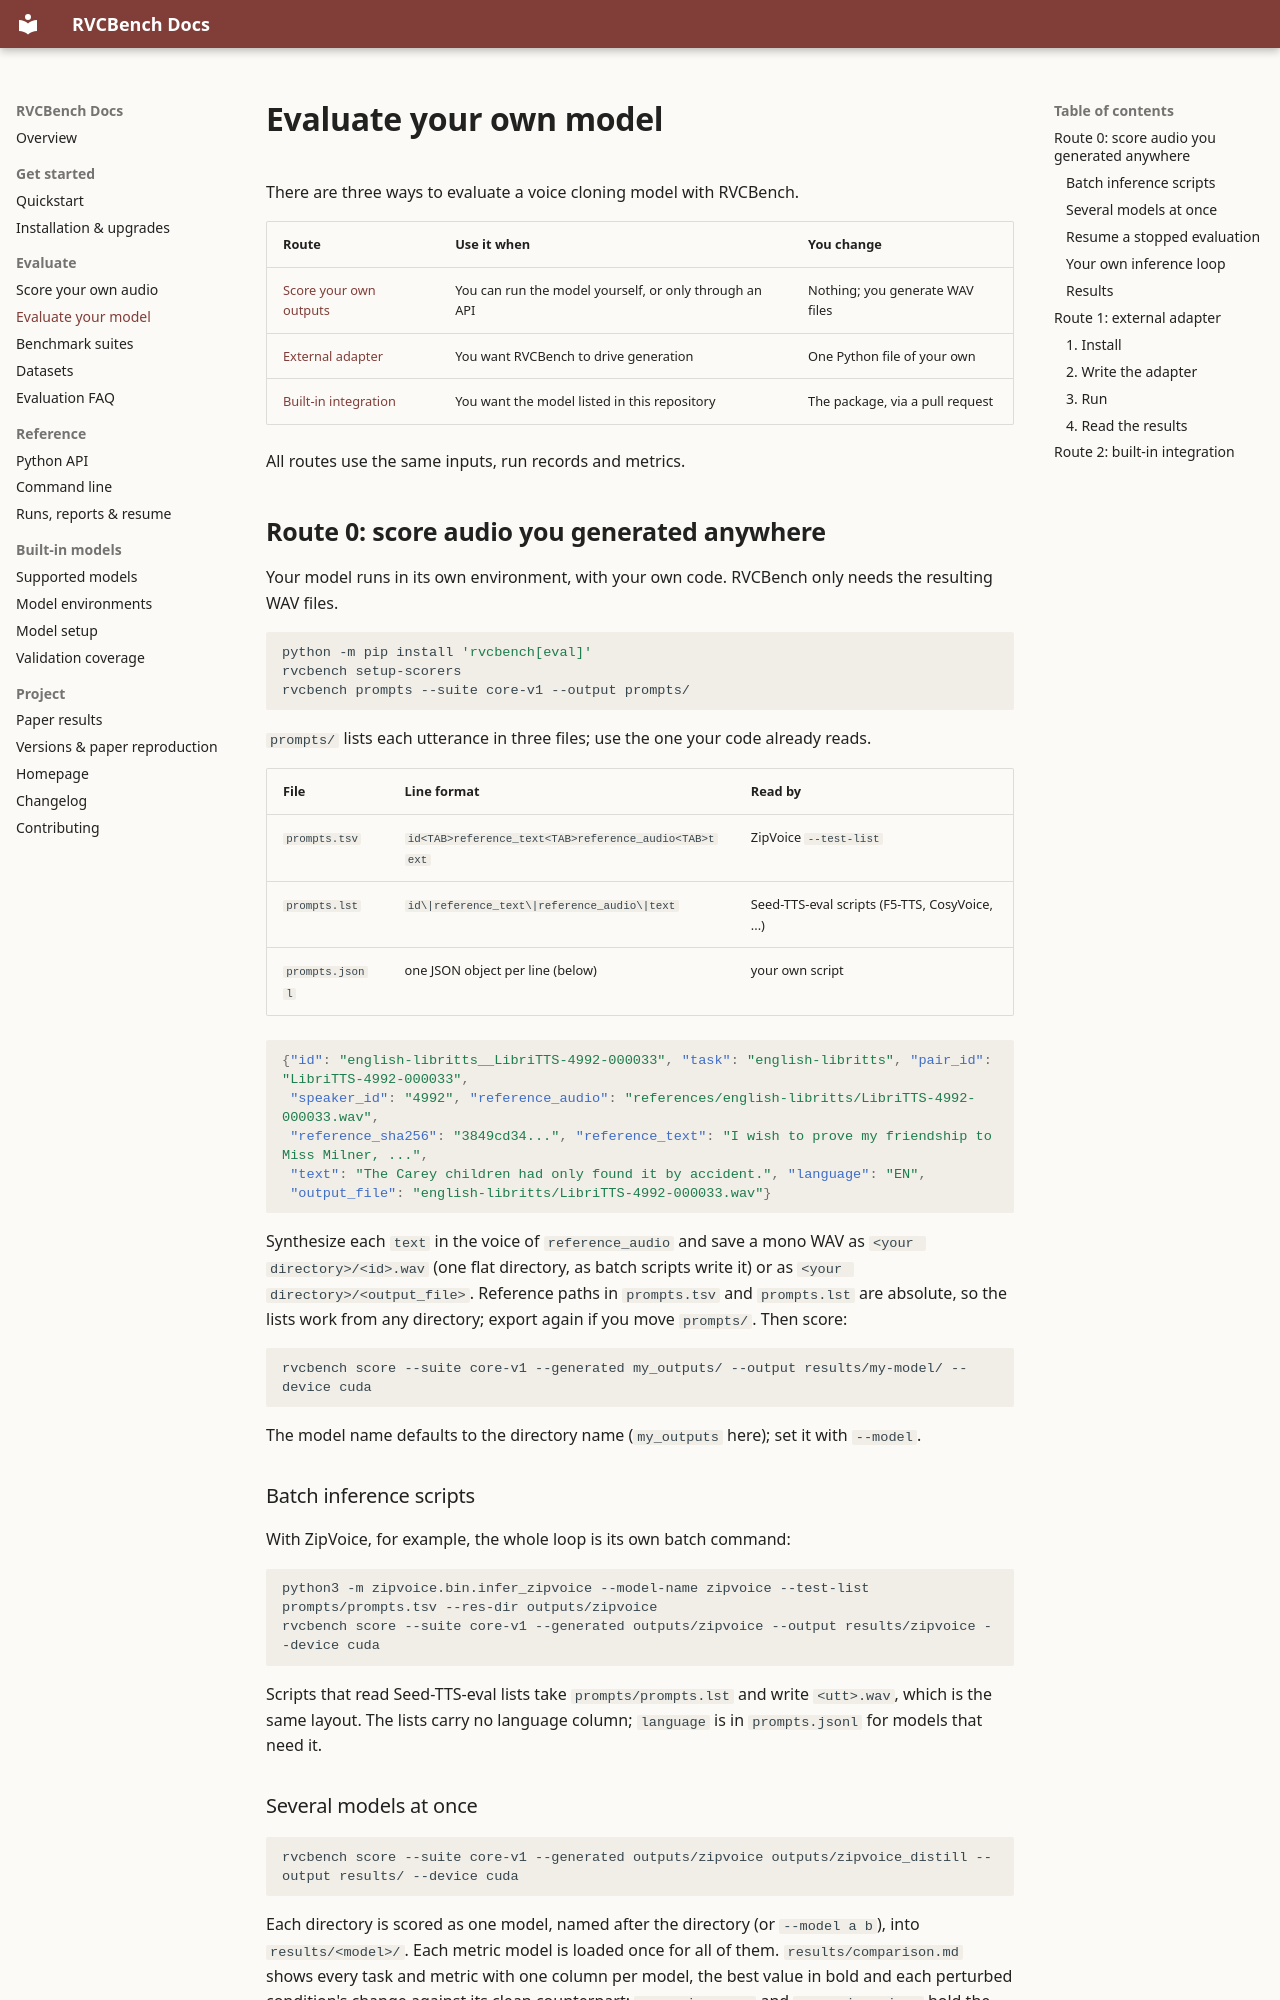

repository: Nanboy-Ronan/RVCBench · page: evaluation/adding_a_model/index.html · generator: mkdocs

---
title: "Evaluate any voice cloning model on benchmark data"
description: "Export reference audio and text, generate speech with your model or API, and score the outputs with RVCBench. Compare models and resume interrupted evaluations."
---

# Evaluate your own model

There are three ways to evaluate a voice cloning model with RVCBench.

| Route | Use it when | You change |
| --- | --- | --- |
| [Score your own outputs](#route-0-score-audio-you-generated-anywhere) | You can run the model yourself, or only through an API | Nothing; you generate WAV files |
| [External adapter](#route-1-external-adapter) | You want RVCBench to drive generation | One Python file of your own |
| [Built-in integration](#route-2-built-in-integration) | You want the model listed in this repository | The package, via a pull request |

All routes use the same inputs, run records and metrics.

## Route 0: score audio you generated anywhere

Your model runs in its own environment, with your own code. RVCBench only needs the
resulting WAV files.

```bash
python -m pip install 'rvcbench[eval]'
rvcbench setup-scorers
rvcbench prompts --suite core-v1 --output prompts/
```

`prompts/` lists each utterance in three files; use the one your code already reads.

| File | Line format | Read by |
| --- | --- | --- |
| `prompts.tsv` | `id<TAB>reference_text<TAB>reference_audio<TAB>text` | ZipVoice `--test-list` |
| `prompts.lst` | `id\|reference_text\|reference_audio\|text` | Seed-TTS-eval scripts (F5-TTS, CosyVoice, ...) |
| `prompts.jsonl` | one JSON object per line (below) | your own script |

```json
{"id": "english-libritts__LibriTTS-4992-000033", "task": "english-libritts", "pair_id": "LibriTTS-4992-000033",
 "speaker_id": "4992", "reference_audio": "references/english-libritts/LibriTTS-4992-000033.wav",
 "reference_sha256": "3849cd34...", "reference_text": "I wish to prove my friendship to Miss Milner, ...",
 "text": "The Carey children had only found it by accident.", "language": "EN",
 "output_file": "english-libritts/LibriTTS-4992-000033.wav"}
```

Synthesize each `text` in the voice of `reference_audio` and save a mono WAV as `<your directory>/<id>.wav`
(one flat directory, as batch scripts write it) or as `<your directory>/<output_file>`. Reference paths in
`prompts.tsv` and `prompts.lst` are absolute, so the lists work from any directory; export again if you
move `prompts/`. Then score:

```bash
rvcbench score --suite core-v1 --generated my_outputs/ --output results/my-model/ --device cuda
```

The model name defaults to the directory name (`my_outputs` here); set it with `--model`.

### Batch inference scripts

With ZipVoice, for example, the whole loop is its own batch command:

```bash
python3 -m zipvoice.bin.infer_zipvoice --model-name zipvoice --test-list prompts/prompts.tsv --res-dir outputs/zipvoice
rvcbench score --suite core-v1 --generated outputs/zipvoice --output results/zipvoice --device cuda
```

Scripts that read Seed-TTS-eval lists take `prompts/prompts.lst` and write `<utt>.wav`, which is the same
layout. The lists carry no language column; `language` is in `prompts.jsonl` for models that need it.
